Run: headless pygame with SDL's dummy video driver; simulated clock (each Clock.tick advances the game by its frame time, no real sleeping); random seed 0; keys injected as events and as key.get_pressed() state; no mouse input.
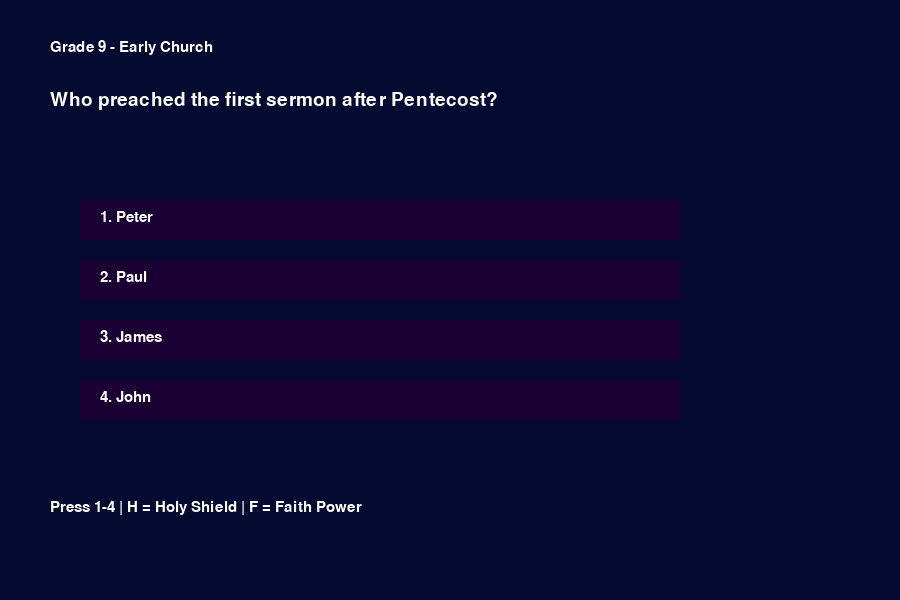
Frame 1 of 4 · flips 1–60 · no input
Frame 2 of 4 · flips 61–180 · tapped SPACE, RETURN · held RIGHT (→), D · screen unchanged from frame 1, image omitted
Frame 3 of 4 · flips 181–300 · held DOWN (↓), S · screen unchanged from frame 2, image omitted
Frame 4 of 4 · flips 301–420 · held LEFT (←), A, UP (↑), W · screen unchanged from frame 3, image omitted

The pygame program that drew these frames:

import pygame
import random
import sys

pygame.init()

# ---------------- WINDOW ----------------

WIDTH = 900
HEIGHT = 600

screen = pygame.display.set_mode((WIDTH, HEIGHT))
pygame.display.set_caption("CRE Boss Arena")

font = pygame.font.SysFont("arial", 28)
small_font = pygame.font.SysFont("arial", 22)

clock = pygame.time.Clock()

# ---------------- COLORS ----------------

DEEP_BLUE = (5,10,48)
DARK_PURPLE = (26,0,51)
NEON_BLUE = (0,207,255)
WHITE = (255,255,255)

# ---------------- PLAYER ----------------

player = {
    "hp":100,
    "xp":0,
    "level":1,
    "holy_shield":1,
    "faith_power":1
}

# ---------------- BOSSES ----------------

bosses = [
    {"name":"Pharaoh of Doubt","hp":120,"damage":(10,20)},
    {"name":"Roman Governor","hp":150,"damage":(12,25)},
    {"name":"False Prophet","hp":180,"damage":(15,30)}
]

# ---------------- CRE QUESTIONS ----------------

cre = {

 "Grade 7":{
     "Creation":{
         "Genesis":[

         {"q":"Who created the world?",
           "o":["God","Paul","David","Moses"],
           "a":"God"},
         {"q":"Created in how many days?", 
          "o":["6","7","3","10"],
          "a":"6"},
         {"q":"Who was the first man?",
          "o":["Adam","Noah","Moses","Abraham"],
          "a":"Adam"},
         {"q":"Who was the first woman?",
          "o":["Eve","Sarah","Mary","Hagar"],
          "a":"Eve"},
         {"q":"What was created on the first day?",
          "o":["Light","Land","Sun","Stars"],
          "a":"Light"}
]
}
},

 "Grade 8":{
     "Life of Jesus":[

         {"q":"Where was Jesus born?",
          "o":["Bethlehem","Nazareth","Jerusalem","Rome"],
          "a":"Bethlehem"},
         {"q":"Who baptized Jesus?",
          "o":["John the Baptist","Peter","James","Paul"],
          "a":"John the Baptist"},
         {"q":"How many disciples did Jesus have?",
          "o":["12","10","7","15"],
          "a":"12"},
         {"q":"Jesus walked on?",
          "o":["Water","Sand","Mountains","Clouds"],
          "a":"Water"},
         {"q":"Jesus fed 5000 people with?",
          "o":["Five loaves and two fish","Ten loaves","Bread only","Fish only"],
          "a":"Five loaves and two fish"}
]
},

 "Grade 9":{
     "Early Church":[

         {"q":"Which book describes the early church?",
          "o":["Acts","Genesis","Luke","Matthew"],
          "a":"Acts"},
         {"q":"The Holy Spirit came during?",
          "o":["Pentecost","Christmas","Easter","Passover"],
          "a":"Pentecost"},
         {"q":"Who preached the first sermon after Pentecost?",
          "o":["Peter","Paul","James","John"],
          "a":"Peter"},
         {"q":"How many people believed after Peter's sermon?",
          "o":["3000","500","100","50"],
          "a":"3000"},
         {"q":"Who was formerly called Saul?",
          "o":["Paul","Peter","James","Matthew"],
          "a":"Paul"}
]
}

}

# ---------------- BUILD QUESTION LIST ----------------

cre_questions = []

for grade in cre:
    for strand in cre[grade]:
        strand_data = cre[grade][strand]

        if isinstance(strand_data,dict):

            for substrand in strand_data:

                for q in strand_data[substrand]:

                    formatted = {
                        "question":q["q"],
                        "choices":q["o"],
                        "answer":q["a"]
                    }

                    category=f"{grade} - {strand} - {substrand}"

                    cre_questions.append((category,formatted))

        else:

            for q in strand_data:

                formatted = {
                    "question":q["q"],
                    "choices":q["o"],
                    "answer":q["a"]
                }

                category=f"{grade} - {strand}"

                cre_questions.append((category,formatted))

# ---------------- UI ----------------

def draw_text(text,x,y,font_obj=font):

    img = font_obj.render(text,True,WHITE)
    screen.blit(img,(x,y))

def draw_bar(x,y,value,max_value):

    pygame.draw.rect(screen,(30,30,30),(x,y,300,25))

    width=int((value/max_value)*300)

    pygame.draw.rect(screen,NEON_BLUE,(x,y,width,25))

# ---------------- MESSAGE ----------------

def show_message(text):

    screen.fill(DEEP_BLUE)

    draw_text(text,WIDTH//2-200,HEIGHT//2)

    pygame.display.update()

    pygame.time.delay(1300)

# ---------------- QUESTION ----------------

def ask_question(q,category):

    selected=None

    while True:

        screen.fill(DEEP_BLUE)

        draw_text(category,50,40,small_font)
        draw_text(q["question"],50,90)

        draw_text("Press 1-4 | H = Holy Shield | F = Faith Power",50,500,small_font)

        for i,opt in enumerate(q["choices"]):

            rect=pygame.Rect(80,200+i*60,600,40)

            pygame.draw.rect(screen,DARK_PURPLE,rect)

            draw_text(f"{i+1}. {opt}",100,210+i*60,small_font)

        pygame.display.update()

        for event in pygame.event.get():

            if event.type==pygame.QUIT:
                pygame.quit()
                sys.exit()

            if event.type==pygame.KEYDOWN:

                if event.key==pygame.K_1: selected=0
                if event.key==pygame.K_2: selected=1
                if event.key==pygame.K_3: selected=2
                if event.key==pygame.K_4: selected=3

                if event.key==pygame.K_h and player["holy_shield"]>0:
                    player["holy_shield"]-=1
                    show_message("Holy Shield Activated!")
                    return True

                if event.key==pygame.K_f and player["faith_power"]>0:
                    player["faith_power"]-=1
                    show_message("Faith Power Activated!")
                    return "power"

                if selected!=None:

                    if q["choices"][selected]==q["answer"]:
                        show_message("Correct!")
                        return True
                    else:
                        show_message("Wrong! Answer: "+q["answer"])
                        return False

# ---------------- BOSS BATTLE ----------------

def boss_battle():

    boss=random.choice(bosses).copy()
    boss["max_hp"]=boss["hp"]

    show_message("A wild "+boss["name"]+" appeared!")

    while boss["hp"]>0 and player["hp"]>0:

        category,q=random.choice(cre_questions)

        result=ask_question(q,category)

        if result==True:

            damage=random.randint(20,35)

            boss["hp"]-=damage
            player["xp"]+=20

        elif result=="power":

            damage=random.randint(40,60)

            boss["hp"]-=damage

        else:

            damage=random.randint(*boss["damage"])

            player["hp"]-=damage

        screen.fill(DEEP_BLUE)

        draw_text("BOSS: "+boss["name"],50,50)

        draw_text("Player HP",50,120)
        draw_bar(50,150,player["hp"],100)

        draw_text("Boss HP",50,220)
        draw_bar(50,250,boss["hp"],boss["max_hp"])

        draw_text("XP",50,320)
        draw_bar(50,350,player["xp"],player["level"]*100)

        draw_text("Level: "+str(player["level"]),50,400)

        pygame.display.update()

        pygame.time.delay(1200)

    if player["hp"]<=0:
        game_over()
    else:
        player["xp"]+=50
        level_up()

# ---------------- LEVEL UP ----------------

def level_up():

    if player["xp"]>=player["level"]*100:

        player["level"]+=1
        player["hp"]=100
        player["holy_shield"]+=1
        player["faith_power"]+=1

        show_message("LEVEL UP!")

# ---------------- GAME OVER ----------------

def game_over():

    while True:

        screen.fill(DARK_PURPLE)

        draw_text("YOU WERE DEFEATED",320,250)

        pygame.display.update()

        for event in pygame.event.get():

            if event.type==pygame.QUIT:
                pygame.quit()
                sys.exit()

# ---------------- VICTORY ----------------

def victory():

    while True:

        screen.fill(DEEP_BLUE)

        draw_text("YOU MASTERED CRE!",300,250)

        pygame.display.update()

        for event in pygame.event.get():

            if event.type==pygame.QUIT:
                pygame.quit()
                sys.exit()

# ---------------- MAIN ----------------

def run_game():

    for i in range(5):

        boss_battle()

    victory()

run_game()
